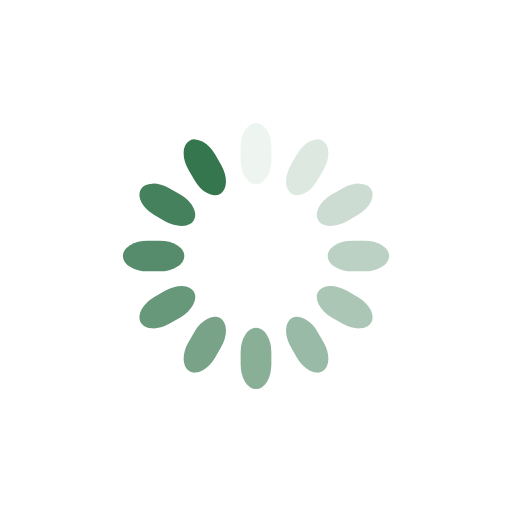
t = 0.00 s
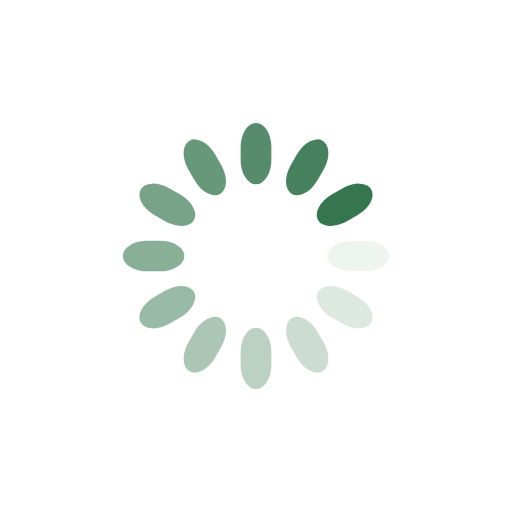
t = 0.25 s
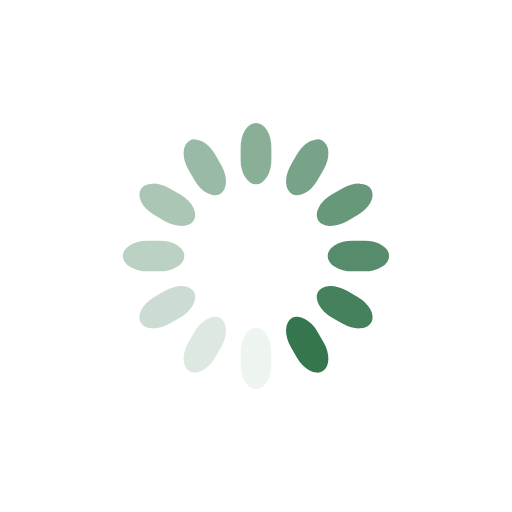
t = 0.50 s
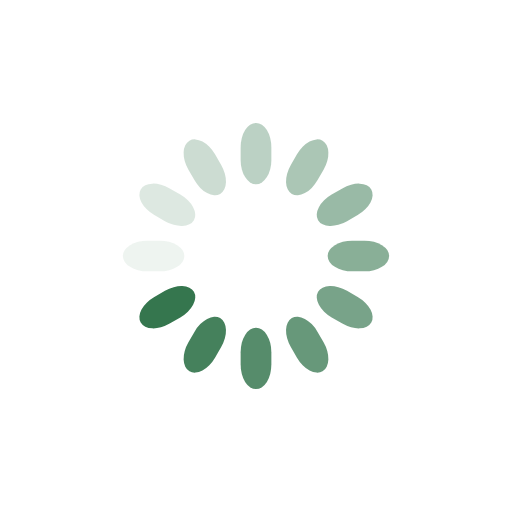
t = 0.75 s

The animated SVG that drew these frames (rendered in a browser with its animation timeline set to each time). Animation: 12 SMIL elements (animate=12); one cycle of 1.00 s, repeats indefinitely.

<svg class="lds-spinner" width="85px"  height="85px"  xmlns="http://www.w3.org/2000/svg" xmlns:xlink="http://www.w3.org/1999/xlink" viewBox="0 0 100 100" preserveAspectRatio="xMidYMid" style="background: none;"><g transform="rotate(0 50 50)">
  <rect x="47" y="24" rx="9.4" ry="4.8" width="6" height="12" fill="#35764e">
    <animate attributeName="opacity" values="1;0" keyTimes="0;1" dur="1s" begin="-0.9166666666666666s" repeatCount="indefinite"></animate>
  </rect>
</g><g transform="rotate(30 50 50)">
  <rect x="47" y="24" rx="9.4" ry="4.8" width="6" height="12" fill="#35764e">
    <animate attributeName="opacity" values="1;0" keyTimes="0;1" dur="1s" begin="-0.8333333333333334s" repeatCount="indefinite"></animate>
  </rect>
</g><g transform="rotate(60 50 50)">
  <rect x="47" y="24" rx="9.4" ry="4.8" width="6" height="12" fill="#35764e">
    <animate attributeName="opacity" values="1;0" keyTimes="0;1" dur="1s" begin="-0.75s" repeatCount="indefinite"></animate>
  </rect>
</g><g transform="rotate(90 50 50)">
  <rect x="47" y="24" rx="9.4" ry="4.8" width="6" height="12" fill="#35764e">
    <animate attributeName="opacity" values="1;0" keyTimes="0;1" dur="1s" begin="-0.6666666666666666s" repeatCount="indefinite"></animate>
  </rect>
</g><g transform="rotate(120 50 50)">
  <rect x="47" y="24" rx="9.4" ry="4.8" width="6" height="12" fill="#35764e">
    <animate attributeName="opacity" values="1;0" keyTimes="0;1" dur="1s" begin="-0.5833333333333334s" repeatCount="indefinite"></animate>
  </rect>
</g><g transform="rotate(150 50 50)">
  <rect x="47" y="24" rx="9.4" ry="4.8" width="6" height="12" fill="#35764e">
    <animate attributeName="opacity" values="1;0" keyTimes="0;1" dur="1s" begin="-0.5s" repeatCount="indefinite"></animate>
  </rect>
</g><g transform="rotate(180 50 50)">
  <rect x="47" y="24" rx="9.4" ry="4.8" width="6" height="12" fill="#35764e">
    <animate attributeName="opacity" values="1;0" keyTimes="0;1" dur="1s" begin="-0.4166666666666667s" repeatCount="indefinite"></animate>
  </rect>
</g><g transform="rotate(210 50 50)">
  <rect x="47" y="24" rx="9.4" ry="4.8" width="6" height="12" fill="#35764e">
    <animate attributeName="opacity" values="1;0" keyTimes="0;1" dur="1s" begin="-0.3333333333333333s" repeatCount="indefinite"></animate>
  </rect>
</g><g transform="rotate(240 50 50)">
  <rect x="47" y="24" rx="9.4" ry="4.8" width="6" height="12" fill="#35764e">
    <animate attributeName="opacity" values="1;0" keyTimes="0;1" dur="1s" begin="-0.25s" repeatCount="indefinite"></animate>
  </rect>
</g><g transform="rotate(270 50 50)">
  <rect x="47" y="24" rx="9.4" ry="4.8" width="6" height="12" fill="#35764e">
    <animate attributeName="opacity" values="1;0" keyTimes="0;1" dur="1s" begin="-0.16666666666666666s" repeatCount="indefinite"></animate>
  </rect>
</g><g transform="rotate(300 50 50)">
  <rect x="47" y="24" rx="9.4" ry="4.8" width="6" height="12" fill="#35764e">
    <animate attributeName="opacity" values="1;0" keyTimes="0;1" dur="1s" begin="-0.08333333333333333s" repeatCount="indefinite"></animate>
  </rect>
</g><g transform="rotate(330 50 50)">
  <rect x="47" y="24" rx="9.4" ry="4.8" width="6" height="12" fill="#35764e">
    <animate attributeName="opacity" values="1;0" keyTimes="0;1" dur="1s" begin="0s" repeatCount="indefinite"></animate>
  </rect>
</g></svg>
